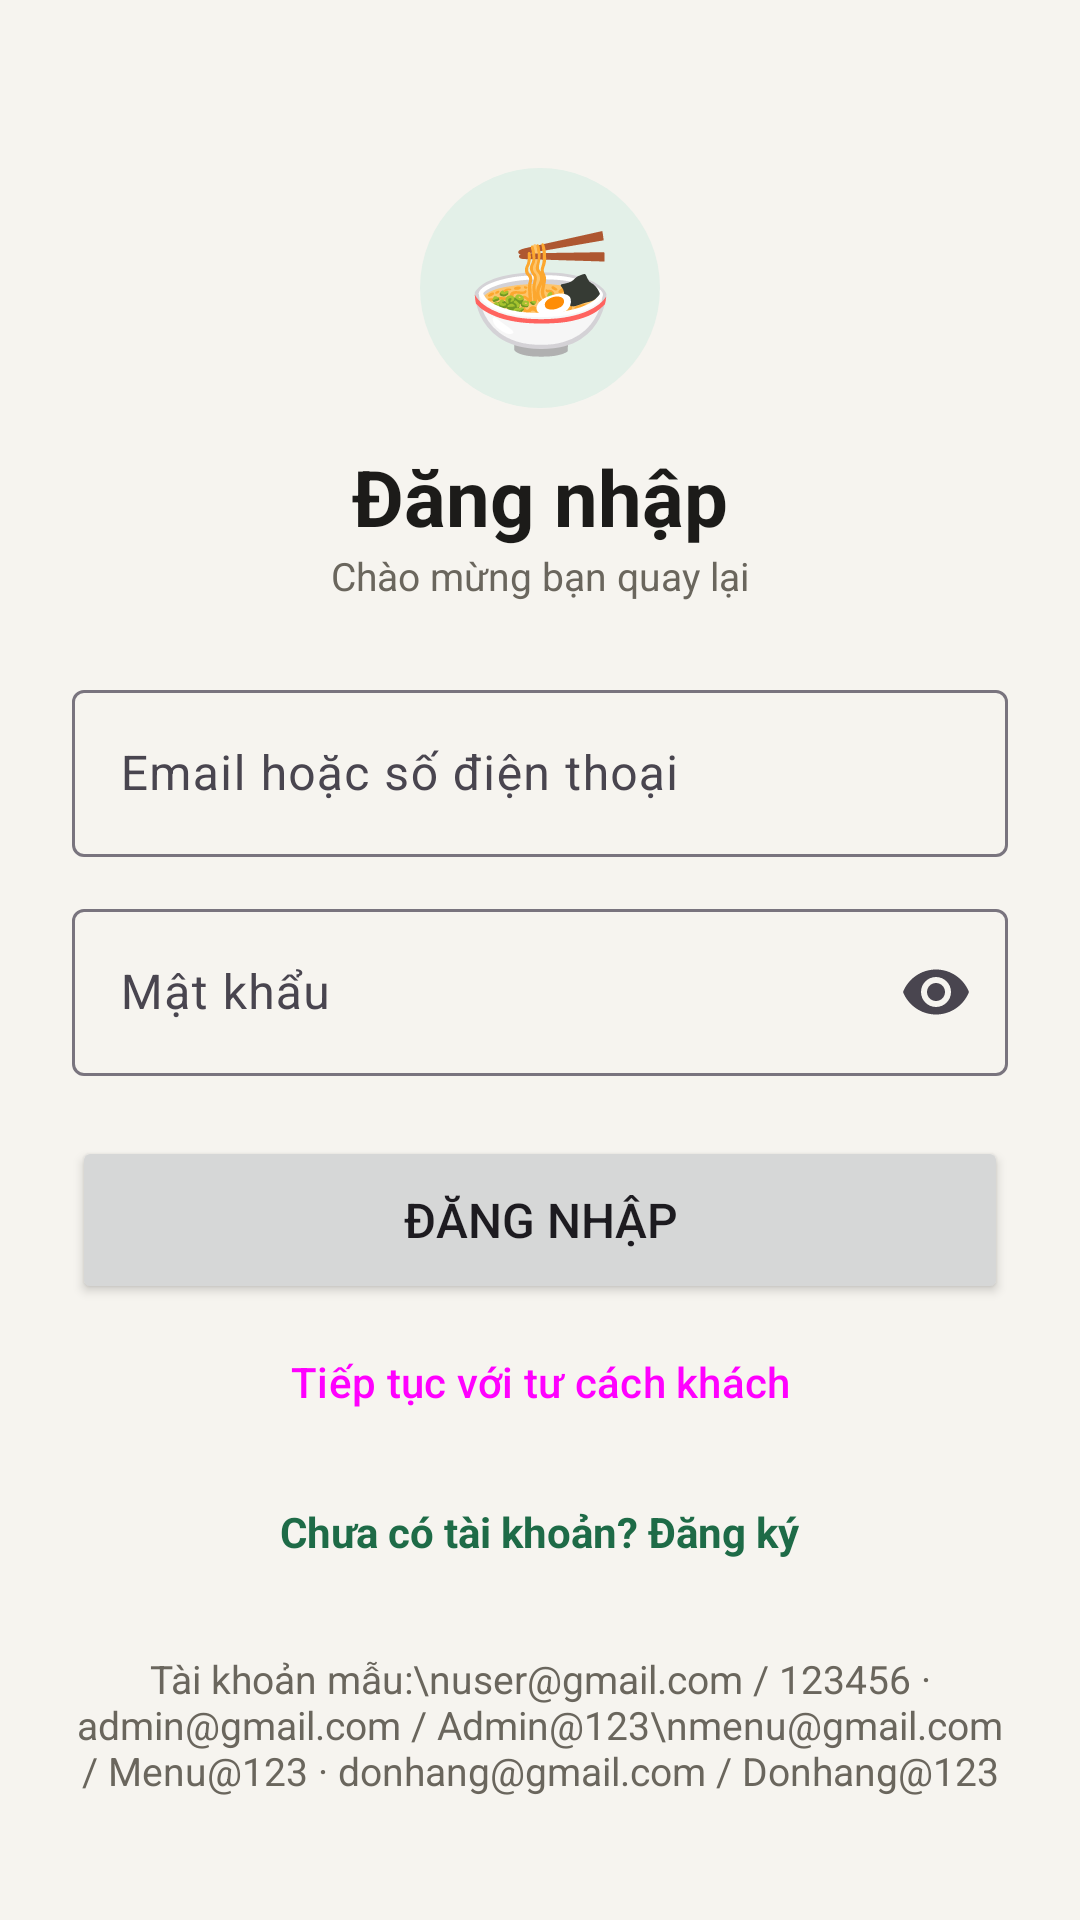

This screen was rendered from an Android layout file. Write that file and the resources it references.
<!-- AndroidManifest.xml: application theme Theme.DoAnAppGiaodoan -->
<!-- res/layout/activity_login.xml -->
<?xml version="1.0" encoding="utf-8"?>
<ScrollView xmlns:android="http://schemas.android.com/apk/res/android"
    android:layout_width="match_parent" android:layout_height="match_parent"
    android:background="@color/bg" android:fitsSystemWindows="true">

    <LinearLayout android:layout_width="match_parent" android:layout_height="wrap_content"
        android:orientation="vertical" android:padding="24dp">

        <TextView android:layout_width="80dp" android:layout_height="80dp"
            android:layout_gravity="center_horizontal" android:layout_marginTop="32dp"
            android:background="@drawable/bg_badge" android:gravity="center" android:text="🍜" android:textSize="40sp" />

        <TextView android:layout_width="wrap_content" android:layout_height="wrap_content"
            android:layout_gravity="center_horizontal" android:layout_marginTop="12dp"
            android:text="Đăng nhập" android:textColor="@color/ink" android:textSize="26sp" android:textStyle="bold" />

        <TextView style="@style/Muted" android:layout_width="wrap_content" android:layout_height="wrap_content"
            android:layout_gravity="center_horizontal" android:layout_marginBottom="24dp"
            android:text="Chào mừng bạn quay lại" />

        <com.google.android.material.textfield.TextInputLayout
            style="@style/Widget.Material3.TextInputLayout.OutlinedBox"
            android:layout_width="match_parent" android:layout_height="wrap_content" android:hint="Email hoặc số điện thoại">
            <com.google.android.material.textfield.TextInputEditText android:id="@+id/edtAccount"
                android:layout_width="match_parent" android:layout_height="wrap_content" android:inputType="textEmailAddress" />
        </com.google.android.material.textfield.TextInputLayout>

        <com.google.android.material.textfield.TextInputLayout
            style="@style/Widget.Material3.TextInputLayout.OutlinedBox"
            android:layout_width="match_parent" android:layout_height="wrap_content"
            android:layout_marginTop="12dp" android:hint="Mật khẩu" app:endIconMode="password_toggle"
            xmlns:app="http://schemas.android.com/apk/res-auto">
            <com.google.android.material.textfield.TextInputEditText android:id="@+id/edtPassword"
                android:layout_width="match_parent" android:layout_height="wrap_content" android:inputType="textPassword" />
        </com.google.android.material.textfield.TextInputLayout>

        <Button android:id="@+id/btnLogin" android:layout_width="match_parent" android:layout_height="56dp"
            android:layout_marginTop="20dp" android:text="Đăng nhập" android:textSize="16sp" />

        <Button android:id="@+id/btnGuest" style="@style/Widget.Material3.Button.TextButton"
            android:layout_width="match_parent" android:layout_height="52dp"
            android:text="Tiếp tục với tư cách khách" />

        <TextView android:id="@+id/tvRegister" android:layout_width="wrap_content" android:layout_height="48dp"
            android:layout_gravity="center_horizontal" android:gravity="center"
            android:text="Chưa có tài khoản? Đăng ký" android:textColor="@color/primary" android:textStyle="bold" />

        <TextView style="@style/Muted" android:layout_width="match_parent" android:layout_height="wrap_content"
            android:layout_marginTop="16dp" android:gravity="center"
            android:text="Tài khoản mẫu:\nuser@gmail.com / 123456 · admin@gmail.com / Admin@123\nmenu@gmail.com / Menu@123 · donhang@gmail.com / Donhang@123" />
    </LinearLayout>
</ScrollView>
<!-- resources referenced by this layout -->
<resources>
  <color name="bg">#F6F4EF</color>
  <color name="ink">#1C1B19</color>
  <color name="primary">#1E6B47</color>
  <!-- drawable bg_badge (drawable) -->
  <shape xmlns:android="http://schemas.android.com/apk/res/android">
      <solid android:color="@color/primary_light" />
      <corners android:radius="99dp" />
  </shape>
  <style name="Muted">
          <item name="android:textSize">13sp</item>
          <item name="android:textColor">@color/muted</item>
      </style>
  <style name="Theme.DoAnAppGiaodoan" parent="Base.Theme.DoAnAppGiaodoan" />
  <color name="primary_light">#E3F0E8</color>
  <color name="muted">#6A665D</color>
  <style name="Base.Theme.DoAnAppGiaodoan" parent="Theme.Material3.Light.NoActionBar">
          <item name="colorPrimary">@color/primary</item>
          <item name="colorOnPrimary">@color/white</item>
          <item name="colorPrimaryContainer">@color/primary_light</item>
          <item name="colorOnPrimaryContainer">@color/primary_dark</item>
          <item name="colorSecondary">@color/primary</item>
          <item name="android:colorBackground">@color/bg</item>
          <item name="colorSurface">@color/white</item>
          <item name="android:windowLightStatusBar">true</item>
      </style>
  <color name="white">#FFFFFFFF</color>
  <color name="primary_dark">#14502F</color>
</resources>
